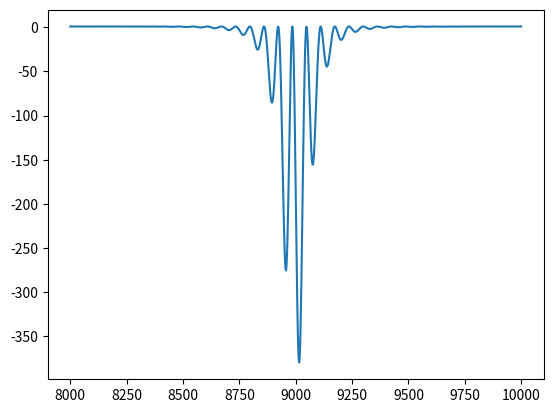

Recreate this plot in Python.
#misc.py

import matplotlib.pyplot as plt
import numpy as np

B = np.linspace(8000, 10000, 1000)

#plt.plot(B, np.sin(0.1*B))

B0=9000

g=100

I=20

plt.plot(B, 1-(np.sin(0.05*B)*(I*g**2/((B-B0)**2+g**2)))**2)   

plt.show()  